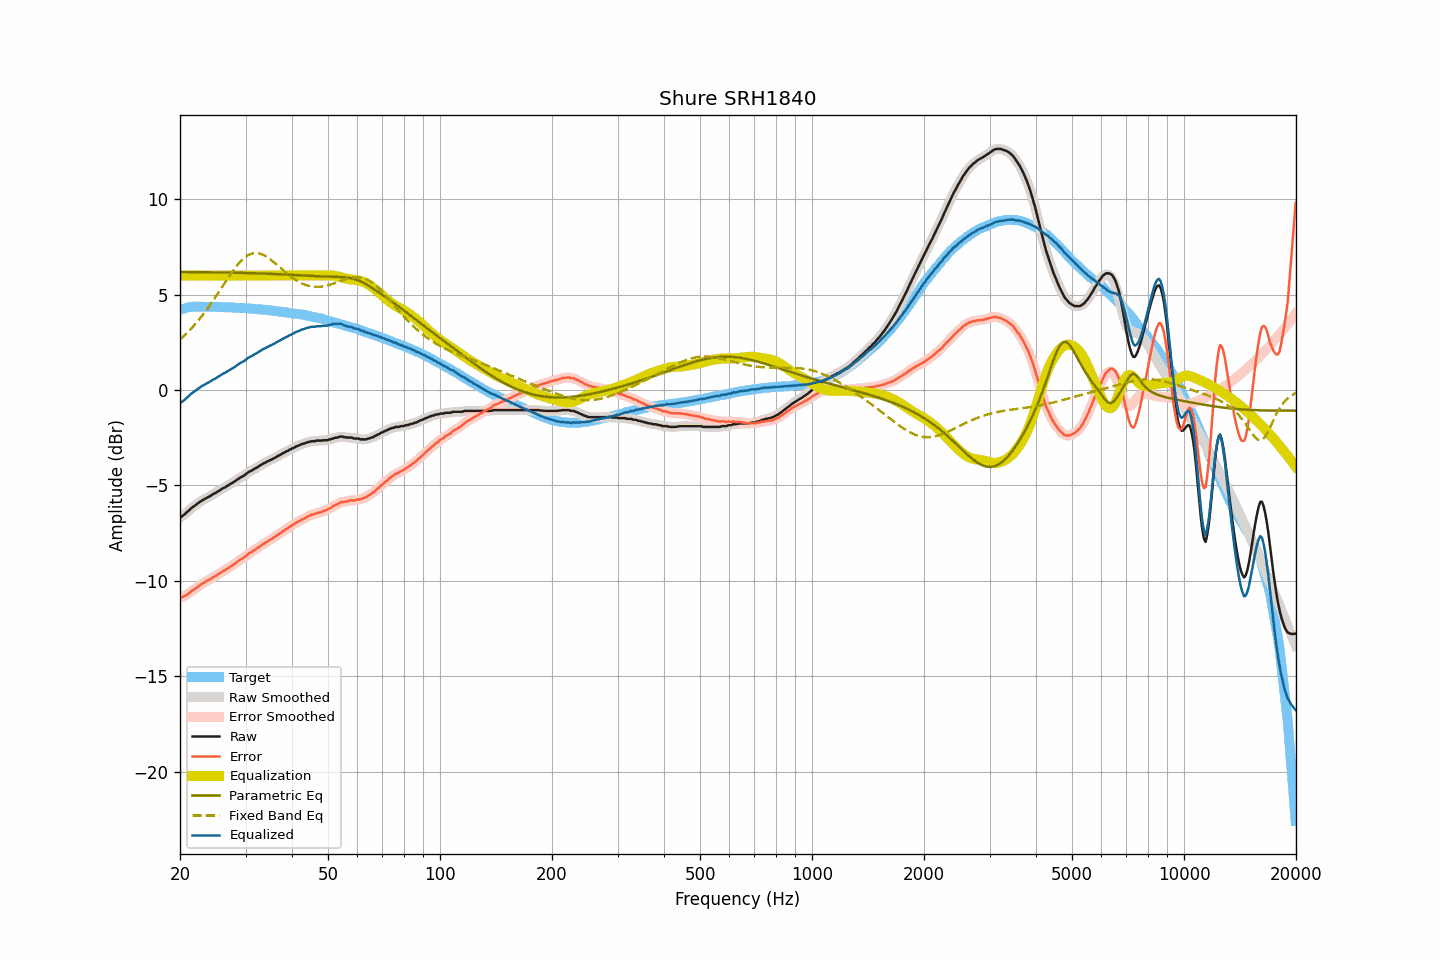

The table this chart was drawn from, first rows:
frequency, raw, smoothed, error, error_smoothed, equalization, parametric_eq, fixed_band_eq, equalized_raw, equalized_smoothed, target
20.00, -6.67, -6.68, -10.87, -10.88, 6.00, 6.19, 2.65, -0.67, -0.68, 4.20
20.20, -6.63, -6.63, -10.86, -10.86, 6.00, 6.19, 2.73, -0.63, -0.63, 4.23
20.40, -6.57, -6.57, -10.83, -10.83, 6.00, 6.19, 2.80, -0.57, -0.57, 4.26
20.61, -6.50, -6.50, -10.78, -10.79, 6.00, 6.19, 2.88, -0.50, -0.50, 4.28
20.81, -6.42, -6.43, -10.73, -10.74, 6.00, 6.19, 2.96, -0.42, -0.43, 4.31
21.02, -6.35, -6.35, -10.69, -10.68, 6.00, 6.18, 3.05, -0.35, -0.35, 4.34
21.23, -6.27, -6.27, -10.62, -10.62, 6.00, 6.18, 3.13, -0.27, -0.27, 4.35
21.44, -6.19, -6.20, -10.55, -10.56, 6.00, 6.18, 3.22, -0.19, -0.20, 4.36
21.66, -6.13, -6.13, -10.50, -10.50, 6.00, 6.18, 3.32, -0.13, -0.13, 4.37
21.87, -6.07, -6.07, -10.44, -10.44, 6.00, 6.18, 3.41, -0.07, -0.07, 4.37
22.09, -6.01, -6.01, -10.39, -10.38, 6.00, 6.18, 3.51, -0.01, -0.01, 4.37
22.31, -5.94, -5.94, -10.32, -10.32, 6.00, 6.18, 3.61, 0.06, 0.06, 4.37
22.54, -5.88, -5.88, -10.26, -10.26, 6.00, 6.18, 3.71, 0.12, 0.12, 4.37
22.76, -5.82, -5.82, -10.19, -10.19, 6.00, 6.18, 3.82, 0.18, 0.18, 4.37
22.99, -5.77, -5.78, -10.13, -10.14, 6.00, 6.18, 3.92, 0.23, 0.22, 4.36
23.22, -5.73, -5.73, -10.09, -10.09, 6.00, 6.18, 4.03, 0.27, 0.27, 4.36
23.45, -5.68, -5.68, -10.04, -10.04, 6.00, 6.17, 4.14, 0.32, 0.32, 4.36
23.69, -5.63, -5.64, -9.99, -10.00, 6.00, 6.17, 4.26, 0.37, 0.36, 4.36
23.92, -5.59, -5.59, -9.95, -9.95, 6.00, 6.17, 4.38, 0.41, 0.41, 4.36
24.16, -5.54, -5.54, -9.91, -9.90, 6.00, 6.17, 4.50, 0.46, 0.46, 4.37
24.40, -5.48, -5.49, -9.85, -9.85, 6.00, 6.17, 4.62, 0.52, 0.51, 4.37
24.65, -5.43, -5.44, -9.79, -9.80, 6.00, 6.17, 4.74, 0.57, 0.56, 4.36
24.89, -5.40, -5.39, -9.76, -9.75, 6.00, 6.17, 4.87, 0.60, 0.61, 4.36
25.14, -5.34, -5.35, -9.70, -9.70, 6.00, 6.17, 4.99, 0.66, 0.65, 4.35
25.39, -5.29, -5.29, -9.65, -9.65, 6.00, 6.16, 5.12, 0.71, 0.71, 4.35
25.65, -5.24, -5.24, -9.60, -9.59, 6.00, 6.16, 5.25, 0.76, 0.76, 4.35
25.91, -5.18, -5.19, -9.53, -9.53, 6.00, 6.16, 5.38, 0.82, 0.81, 4.34
26.16, -5.13, -5.14, -9.47, -9.48, 6.00, 6.16, 5.51, 0.87, 0.86, 4.34
26.43, -5.10, -5.09, -9.44, -9.43, 6.00, 6.16, 5.64, 0.90, 0.91, 4.34
26.69, -5.04, -5.04, -9.38, -9.38, 6.00, 6.16, 5.76, 0.96, 0.96, 4.34
26.96, -4.99, -5.00, -9.33, -9.33, 6.00, 6.16, 5.89, 1.01, 1.00, 4.34
27.23, -4.94, -4.94, -9.28, -9.28, 6.00, 6.15, 6.01, 1.06, 1.06, 4.34
27.50, -4.89, -4.89, -9.23, -9.23, 6.00, 6.15, 6.14, 1.11, 1.11, 4.33
27.77, -4.84, -4.84, -9.16, -9.17, 6.00, 6.15, 6.25, 1.16, 1.16, 4.32
28.05, -4.79, -4.79, -9.11, -9.11, 6.00, 6.15, 6.37, 1.21, 1.21, 4.32
28.33, -4.73, -4.73, -9.04, -9.05, 6.00, 6.15, 6.48, 1.27, 1.27, 4.31
28.62, -4.67, -4.67, -8.98, -8.98, 6.00, 6.14, 6.58, 1.33, 1.33, 4.31
28.90, -4.61, -4.62, -8.92, -8.92, 6.00, 6.14, 6.68, 1.39, 1.38, 4.31
29.19, -4.56, -4.57, -8.86, -8.87, 6.00, 6.14, 6.77, 1.44, 1.43, 4.30
29.48, -4.52, -4.52, -8.83, -8.82, 6.00, 6.14, 6.85, 1.48, 1.48, 4.30
29.78, -4.47, -4.47, -8.76, -8.76, 6.00, 6.14, 6.93, 1.53, 1.53, 4.29
30.08, -4.40, -4.41, -8.69, -8.69, 6.00, 6.13, 6.99, 1.60, 1.59, 4.29
30.38, -4.34, -4.34, -8.62, -8.62, 6.00, 6.13, 7.05, 1.66, 1.66, 4.28
30.68, -4.28, -4.29, -8.56, -8.56, 6.00, 6.13, 7.09, 1.72, 1.71, 4.28
30.99, -4.24, -4.24, -8.51, -8.51, 6.00, 6.13, 7.13, 1.76, 1.76, 4.26
31.30, -4.20, -4.20, -8.46, -8.46, 6.00, 6.12, 7.15, 1.80, 1.80, 4.26
31.61, -4.14, -4.15, -8.40, -8.40, 6.00, 6.12, 7.17, 1.86, 1.85, 4.26
31.93, -4.10, -4.10, -8.35, -8.35, 6.00, 6.12, 7.18, 1.90, 1.90, 4.25
32.24, -4.05, -4.05, -8.29, -8.29, 6.00, 6.12, 7.18, 1.95, 1.95, 4.23
32.57, -4.00, -4.00, -8.24, -8.23, 6.00, 6.11, 7.16, 2.00, 2.00, 4.23
32.89, -3.95, -3.95, -8.18, -8.17, 6.00, 6.11, 7.14, 2.05, 2.05, 4.23
33.22, -3.89, -3.90, -8.11, -8.12, 6.00, 6.11, 7.11, 2.11, 2.10, 4.22
33.55, -3.84, -3.85, -8.06, -8.06, 6.00, 6.10, 7.07, 2.16, 2.15, 4.21
33.89, -3.81, -3.80, -8.01, -8.01, 6.00, 6.10, 7.03, 2.19, 2.20, 4.20
34.23, -3.75, -3.76, -7.95, -7.95, 6.00, 6.10, 6.98, 2.25, 2.24, 4.20
34.57, -3.72, -3.72, -7.91, -7.90, 6.00, 6.10, 6.92, 2.28, 2.28, 4.19
34.92, -3.67, -3.68, -7.84, -7.85, 6.00, 6.09, 6.86, 2.33, 2.32, 4.17
35.27, -3.64, -3.64, -7.81, -7.80, 6.00, 6.09, 6.79, 2.36, 2.36, 4.17
35.62, -3.59, -3.59, -7.75, -7.75, 6.00, 6.08, 6.72, 2.41, 2.41, 4.16
35.97, -3.55, -3.55, -7.69, -7.70, 6.00, 6.08, 6.65, 2.45, 2.45, 4.14
... 635 more rows
